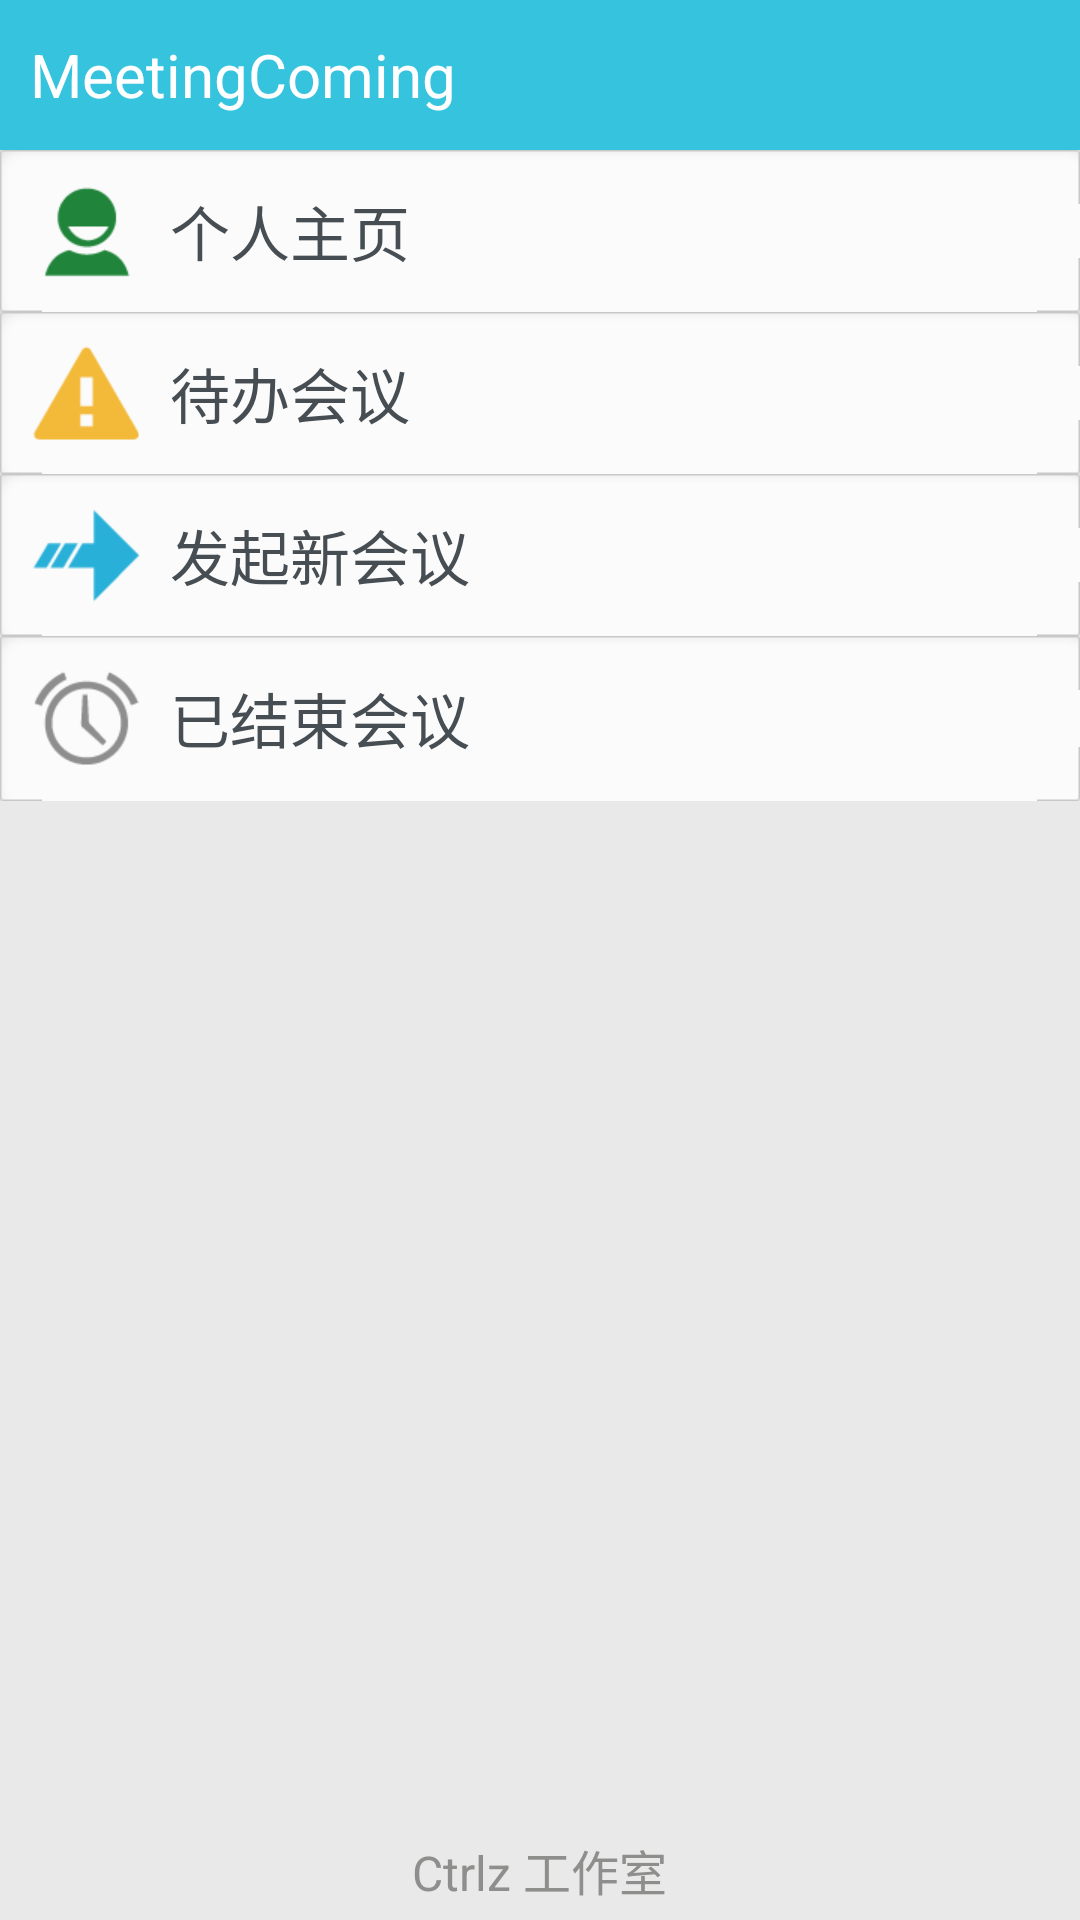

Produce the Android XML layout that renders to this screen, including the resource entries it uses.
<!-- AndroidManifest.xml: application theme AppTheme -->
<!-- res/layout/sliding_menu.xml -->
<?xml version="1.0" encoding="utf-8"?>

<RelativeLayout xmlns:android="http://schemas.android.com/apk/res/android"
    android:layout_width="match_parent"
    android:layout_height="match_parent"
    android:orientation="vertical"
    android:background="@color/content_white" >
    
    <TextView
        android:id="@+id/slidingmenu_title"
        android:layout_width="match_parent"
        android:background="@color/blue_unpressed"
        android:layout_height="50dp"
        android:paddingLeft="10dp"
        android:text="MeetingComing"
        android:gravity="center_vertical"
        android:textSize="@dimen/text_size_small"
        android:textColor="@color/pure_white"/>
    
    <RelativeLayout
        android:id="@+id/meeting_personal"
        android:layout_width="match_parent"
        android:layout_height="wrap_content"
        android:layout_below="@id/slidingmenu_title"
        android:background="@drawable/edit_input_bg"
        >
        <ImageView
            android:id="@+id/personal_image"
            android:layout_width="wrap_content"
            android:layout_height="wrap_content"
            android:layout_marginLeft="10dp"
            android:layout_centerVertical="true"
            android:src="@drawable/slidingmenu_pic"/>
        
        <TextView
            android:layout_width="wrap_content"
            android:layout_height="wrap_content"
            android:text="个人主页"
            android:layout_marginLeft="10dp"
            android:layout_toRightOf="@id/personal_image"
            android:layout_centerVertical="true"
            android:textSize="@dimen/text_size_small"
            android:textColor="@color/txt_deep_gray"/>
        
    </RelativeLayout>
    
    <RelativeLayout
        android:id="@+id/meeting_to_hander_area"
        android:layout_width="match_parent"
        android:layout_height="wrap_content"
        android:layout_below="@id/meeting_personal"
        android:background="@drawable/edit_input_bg"
        >
        <ImageView
            android:id="@+id/handler_image"
            android:layout_width="wrap_content"
            android:layout_height="wrap_content"
            android:layout_marginLeft="10dp"
            android:layout_centerVertical="true"
            android:src="@drawable/meeting_handle"/>
        
        <TextView
            android:id="@+id/sliding_menu_handler_txt"
            android:layout_width="wrap_content"
            android:layout_height="wrap_content"
            android:text="待办会议"
            android:layout_marginLeft="10dp"
            android:layout_toRightOf="@id/handler_image"
            android:layout_centerVertical="true"
            android:textSize="@dimen/text_size_small"
            android:textColor="@color/txt_deep_gray"/>
        
        
    </RelativeLayout>
    
    <RelativeLayout
        android:id="@+id/meeting_new_area"
        android:layout_width="match_parent"
        android:layout_height="wrap_content"
        android:layout_below="@id/meeting_to_hander_area"
        android:background="@drawable/edit_input_bg"
        >
        <ImageView
            android:id="@+id/new_image"
            android:layout_width="wrap_content"
            android:layout_height="wrap_content"
            android:layout_centerVertical="true"
            android:layout_marginLeft="10dp"
            android:src="@drawable/meeting_new"/>
        
        <TextView
            android:layout_width="wrap_content"
            android:layout_height="wrap_content"
            android:text="发起新会议"
            android:layout_marginLeft="10dp"
            android:layout_centerVertical="true"
            android:layout_toRightOf="@id/new_image"
            android:textSize="@dimen/text_size_small"
            android:textColor="@color/txt_deep_gray"/>
        
    </RelativeLayout>
    
    <RelativeLayout
        android:id="@+id/meeting_old_area"
        android:layout_width="match_parent"
        android:layout_height="55dp"
        android:layout_below="@id/meeting_new_area"
        android:background="@drawable/edit_input_bg"
        >
        <ImageView
            android:id="@+id/old_image"
            android:layout_marginLeft="10dp"
            android:layout_width="wrap_content"
            android:layout_height="wrap_content"
            android:layout_centerVertical="true"
            android:src="@drawable/meeting_old"/>
        
        <TextView
            android:layout_width="wrap_content"
            android:layout_height="wrap_content"
            android:text="已结束会议"
            android:layout_marginLeft="10dp"
            android:layout_centerVertical="true"
            android:layout_toRightOf="@id/old_image"
            android:textSize="@dimen/text_size_small"
            android:textColor="@color/txt_deep_gray"/>
        
    </RelativeLayout>
    
    <TextView
        android:layout_width="wrap_content"
        android:layout_height="wrap_content"
        android:layout_marginTop="160dp"
        android:layout_centerHorizontal="true"
        android:textSize="@dimen/text_size_small_more"
        android:textColor="@color/txt_light_gray"
        android:layout_alignParentBottom="true"
        android:layout_marginBottom="5dp"
        android:text="Ctrlz 工作室"/>
    

</RelativeLayout>
<!-- resources referenced by this layout -->
<resources>
  <color name="blue_unpressed">#36c3de</color>
  <color name="content_white">#e9e9e9</color>
  <color name="pure_white">#FFFFFF</color>
  <color name="txt_deep_gray">#474e53</color>
  <color name="txt_light_gray">#8e8e8d</color>
  <dimen name="text_size_small">20sp</dimen>
  <dimen name="text_size_small_more">16sp</dimen>
  <!-- drawable meeting_handle: png bitmap (drawable-xhdpi, 863 bytes) -->
  <!-- drawable meeting_new: png bitmap (drawable-xhdpi, 738 bytes) -->
  <!-- drawable meeting_old: png bitmap (drawable-xhdpi, 1543 bytes) -->
  <!-- drawable slidingmenu_pic: png bitmap (drawable-xhdpi, 992 bytes) -->
  <style name="AppTheme" parent="AppBaseTheme">
  
          
          <item name="android:windowNoTitle">true</item>
          
          <item name="android:configChanges">keyboardHidden|orientation</item>
          <item name="android:windowSoftInputMode">adjustPan|stateAlwaysHidden</item>
          <item name="android:screenOrientation">portrait</item>
      </style>
  <style name="AppBaseTheme" parent="android:Theme.Holo.Light.NoActionBar">
          
      </style>
</resources>
